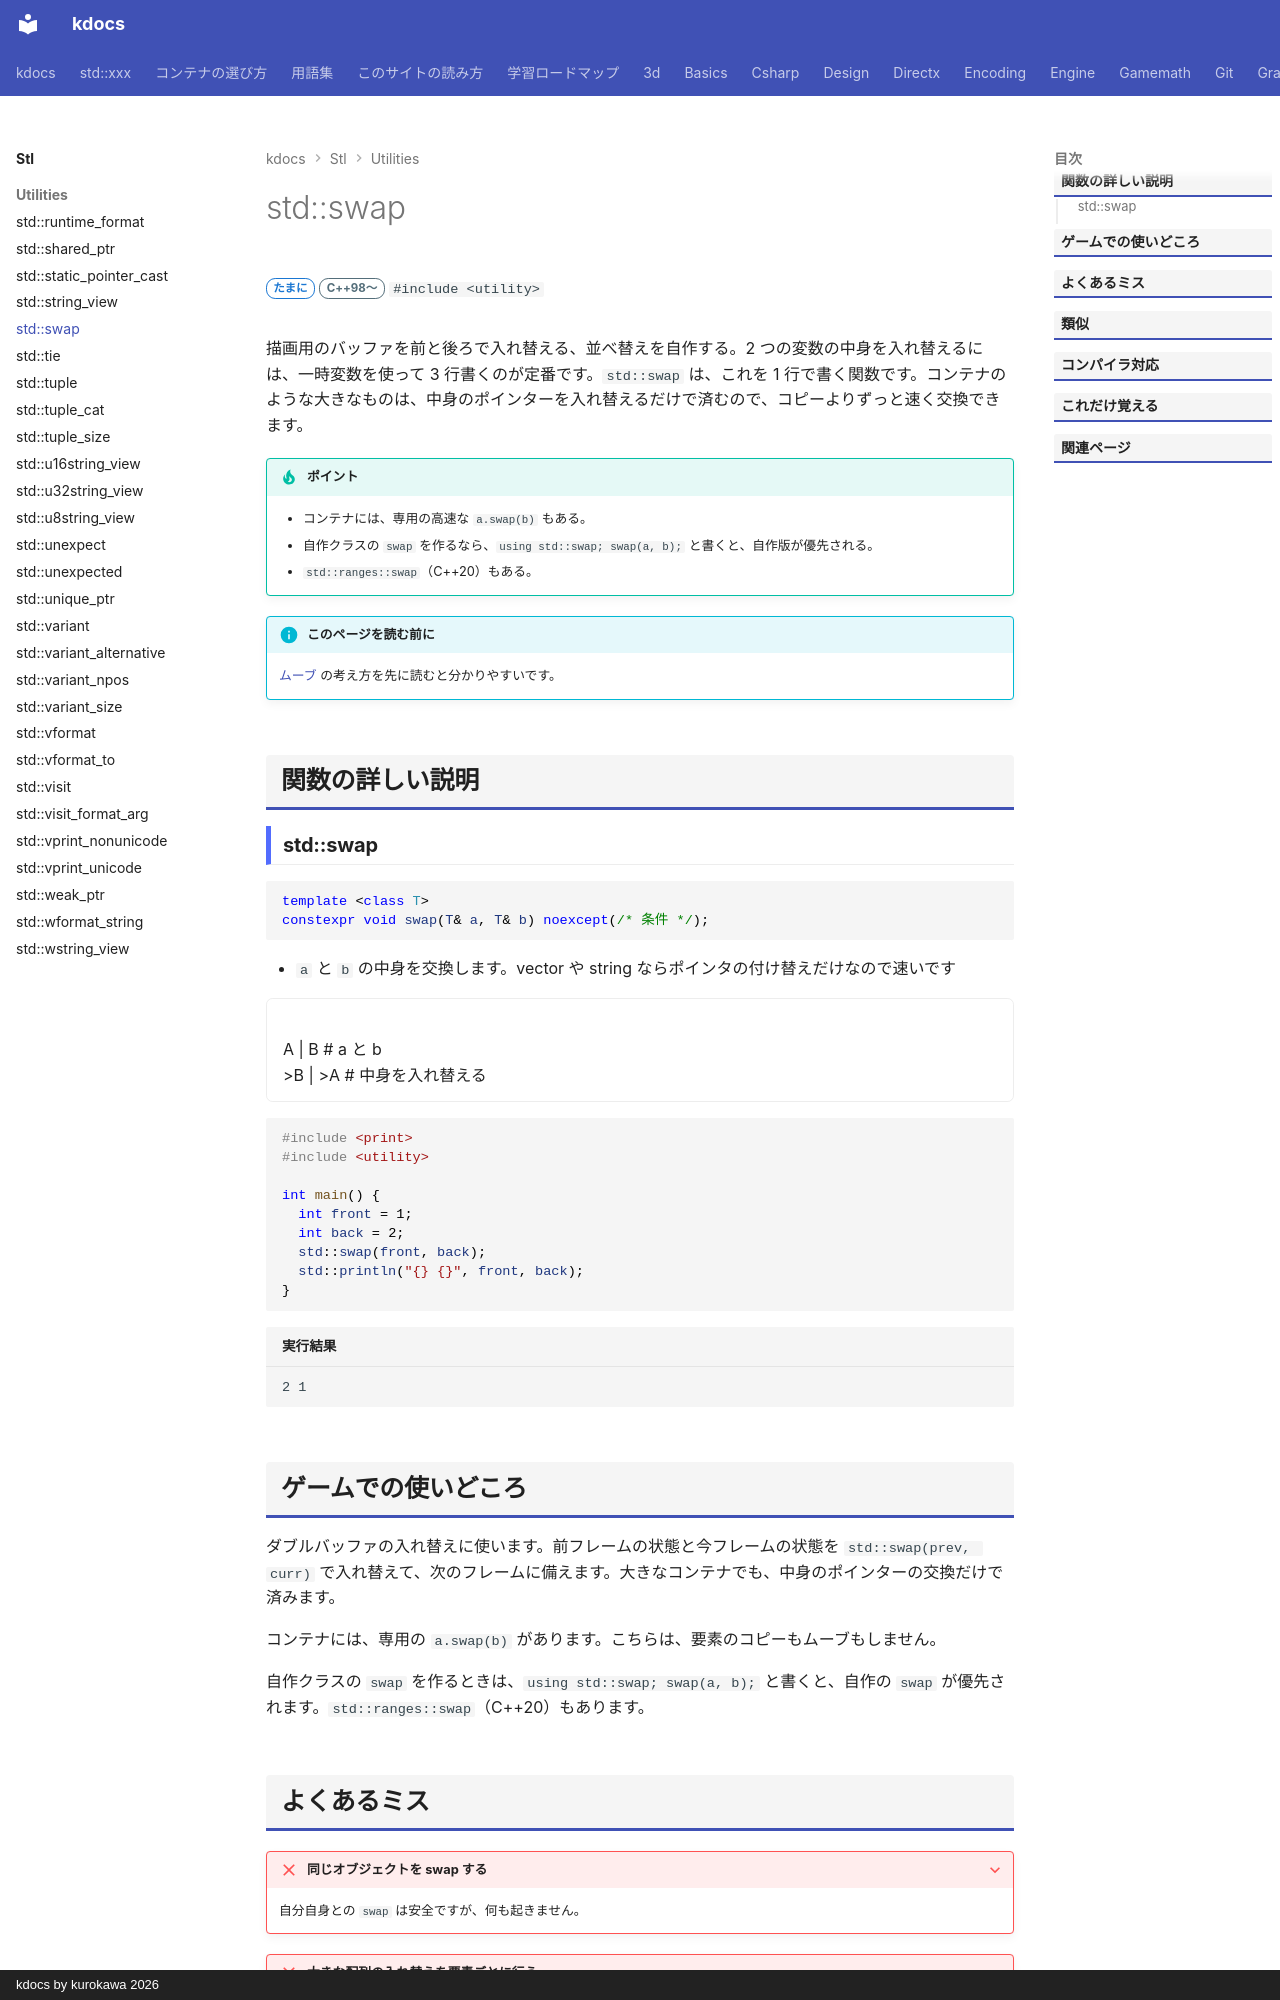

repository: qwzxdf/kdocs · page: stl/utilities/swap/index.html · generator: mkdocs · copyright: kdocs by kurokawa 2026

---
title: std::swap
summary: "2 つの値を入れ替える。"
order: 54
tags:
  - ユーティリティ
---

# std::swap

<div class="page-badges" markdown>
<span class="rank rank-sometimes">たまに</span>
<span class="ver ver-11">C++98〜</span>
`#include <utility>`
</div>

描画用のバッファを前と後ろで入れ替える、並べ替えを自作する。2 つの変数の中身を入れ替えるには、一時変数を使って 3 行書くのが定番です。`std::swap` は、これを 1 行で書く関数です。コンテナのような大きなものは、中身のポインターを入れ替えるだけで済むので、コピーよりずっと速く交換できます。

!!! tip "ポイント"
    - コンテナには、専用の高速な `a.swap(b)` もある。
    - 自作クラスの `swap` を作るなら、`using std::swap; swap(a, b);` と書くと、自作版が優先される。
    - `std::ranges::swap`（C++20）もある。

!!! info "このページを読む前に"
    [ムーブ](../../basics/move.md) の考え方を先に読むと分かりやすいです。

## 関数の詳しい説明

### std::swap {#swap}

```cpp
template <class T>
constexpr void swap(T& a, T& b) noexcept(/* 条件 */);
```

- `a` と `b` の中身を交換します。vector や string ならポインタの付け替えだけなので速いです

<div class="anim" data-label="std::swap(a, b)">
A | B # a と b
>B | >A # 中身を入れ替える
</div>

```cpp
#include <print>
#include <utility>

int main() {
  int front = 1;
  int back = 2;
  std::swap(front, back);
  std::println("{} {}", front, back);
}
```

```text title="実行結果"
2 1
```

## ゲームでの使いどころ

ダブルバッファの入れ替えに使います。前フレームの状態と今フレームの状態を `std::swap(prev, curr)` で入れ替えて、次のフレームに備えます。大きなコンテナでも、中身のポインターの交換だけで済みます。

コンテナには、専用の `a.swap(b)` があります。こちらは、要素のコピーもムーブもしません。

自作クラスの `swap` を作るときは、`using std::swap; swap(a, b);` と書くと、自作の `swap` が優先されます。`std::ranges::swap`（C++20）もあります。
